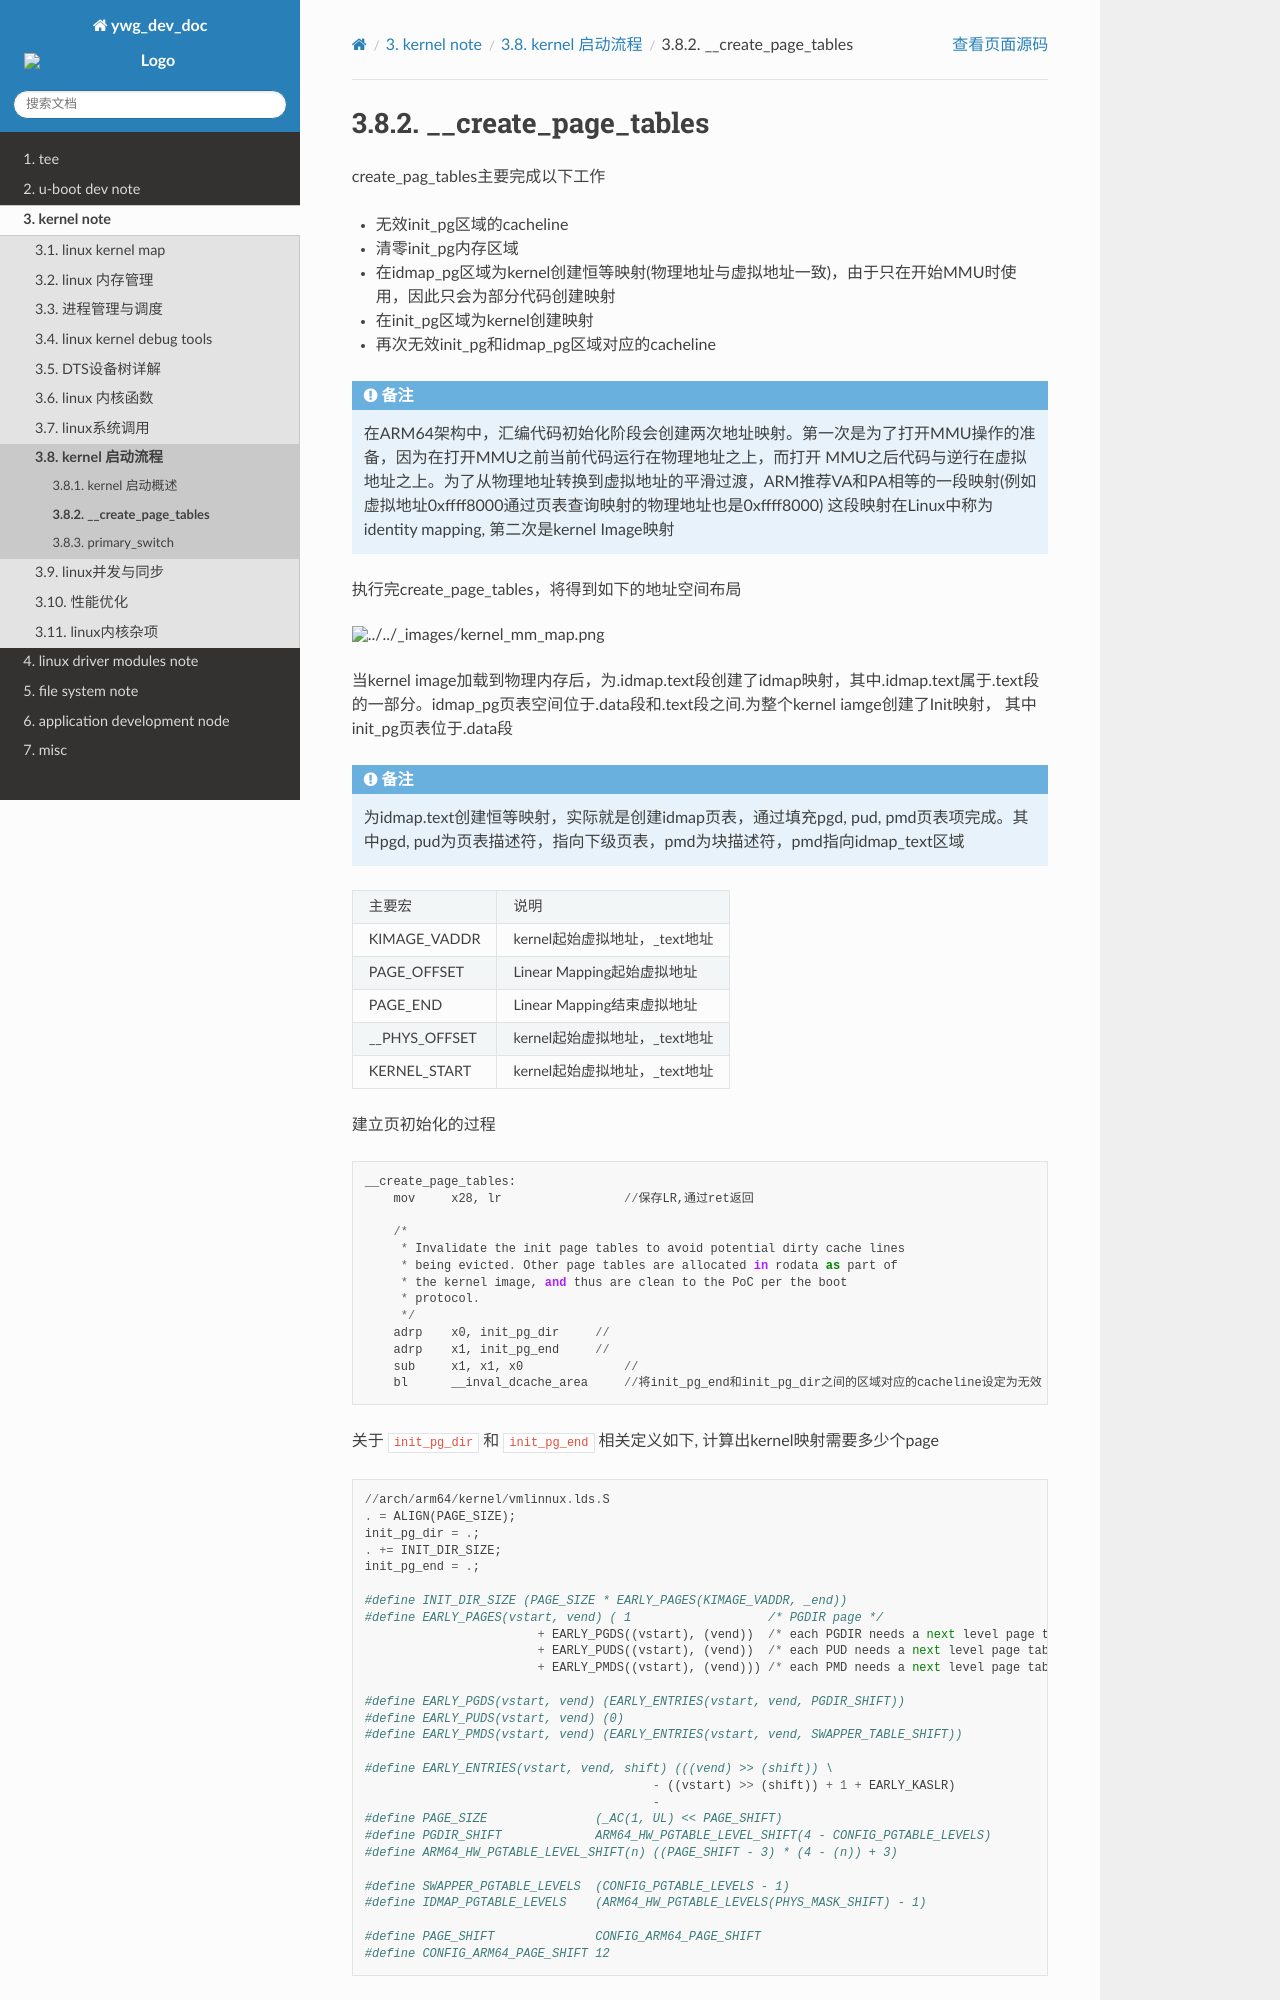

repository: hkdywg/doc_development · page: build/html/kernel/kernel_start/create_page_table.html · generator: sphinx

__create_page_tables
==========================

create_pag_tables主要完成以下工作

- 无效init_pg区域的cacheline

- 清零init_pg内存区域

- 在idmap_pg区域为kernel创建恒等映射(物理地址与虚拟地址一致)，由于只在开始MMU时使用，因此只会为部分代码创建映射

- 在init_pg区域为kernel创建映射

- 再次无效init_pg和idmap_pg区域对应的cacheline

.. note::

    在ARM64架构中，汇编代码初始化阶段会创建两次地址映射。第一次是为了打开MMU操作的准备，因为在打开MMU之前当前代码运行在物理地址之上，而打开
    MMU之后代码与逆行在虚拟地址之上。为了从物理地址转换到虚拟地址的平滑过渡，ARM推荐VA和PA相等的一段映射(例如虚拟地址0xffff8000通过页表查询映射的物理地址也是0xffff8000)
    这段映射在Linux中称为identity mapping, 第二次是kernel Image映射


执行完create_page_tables，将得到如下的地址空间布局

.. image::
    res/kernel_mm_map.png

当kernel image加载到物理内存后，为.idmap.text段创建了idmap映射，其中.idmap.text属于.text段的一部分。idmap_pg页表空间位于.data段和.text段之间.为整个kernel iamge创建了Init映射，
其中init_pg页表位于.data段


.. note::
   为idmap.text创建恒等映射，实际就是创建idmap页表，通过填充pgd, pud, pmd页表项完成。其中pgd, pud为页表描述符，指向下级页表，pmd为块描述符，pmd指向idmap_text区域 



=============================== =================================================================================================================
  主要宏                                    说明
------------------------------- -----------------------------------------------------------------------------------------------------------------
 KIMAGE_VADDR                       kernel起始虚拟地址，_text地址
 PAGE_OFFSET                        Linear Mapping起始虚拟地址
 PAGE_END                           Linear Mapping结束虚拟地址
 __PHYS_OFFSET                      kernel起始虚拟地址，_text地址
 KERNEL_START                       kernel起始虚拟地址，_text地址
=============================== =================================================================================================================


建立页初始化的过程

::

    __create_page_tables:
        mov	x28, lr                 //保存LR,通过ret返回

        /*
         * Invalidate the init page tables to avoid potential dirty cache lines
         * being evicted. Other page tables are allocated in rodata as part of
         * the kernel image, and thus are clean to the PoC per the boot
         * protocol.
         */
        adrp	x0, init_pg_dir     //
        adrp	x1, init_pg_end     //
        sub	x1, x1, x0              //
        bl	__inval_dcache_area     //将init_pg_end和init_pg_dir之间的区域对应的cacheline设定为无效


关于 ``init_pg_dir`` 和 ``init_pg_end`` 相关定义如下, 计算出kernel映射需要多少个page

::

    //arch/arm64/kernel/vmlinnux.lds.S
    . = ALIGN(PAGE_SIZE);                                                 
    init_pg_dir = .;                                                      
    . += INIT_DIR_SIZE;                                                   
    init_pg_end = .;

    #define INIT_DIR_SIZE (PAGE_SIZE * EARLY_PAGES(KIMAGE_VADDR, _end))
    #define EARLY_PAGES(vstart, vend) ( 1                   /* PGDIR page */                                \
                            + EARLY_PGDS((vstart), (vend))  /* each PGDIR needs a next level page table */  \
                            + EARLY_PUDS((vstart), (vend))  /* each PUD needs a next level page table */    \
                            + EARLY_PMDS((vstart), (vend))) /* each PMD needs a next level page table */

    #define EARLY_PGDS(vstart, vend) (EARLY_ENTRIES(vstart, vend, PGDIR_SHIFT))
    #define EARLY_PUDS(vstart, vend) (0)
    #define EARLY_PMDS(vstart, vend) (EARLY_ENTRIES(vstart, vend, SWAPPER_TABLE_SHIFT))

    #define EARLY_ENTRIES(vstart, vend, shift) (((vend) >> (shift)) \
                                            - ((vstart) >> (shift)) + 1 + EARLY_KASLR)
                                            -
    #define PAGE_SIZE               (_AC(1, UL) << PAGE_SHIFT)
    #define PGDIR_SHIFT             ARM64_HW_PGTABLE_LEVEL_SHIFT(4 - CONFIG_PGTABLE_LEVELS)
    #define ARM64_HW_PGTABLE_LEVEL_SHIFT(n) ((PAGE_SHIFT - 3) * (4 - (n)) + 3)

    #define SWAPPER_PGTABLE_LEVELS  (CONFIG_PGTABLE_LEVELS - 1)
    #define IDMAP_PGTABLE_LEVELS    (ARM64_HW_PGTABLE_LEVELS(PHYS_MASK_SHIFT) - 1)

    #define PAGE_SHIFT              CONFIG_ARM64_PAGE_SHIFT
    #define CONFIG_ARM64_PAGE_SHIFT 12



清除init page table

::

        /*
         * Clear the init page tables.
         */
        adrp	x0, init_pg_dir
        adrp	x1, init_pg_end
        sub	x1, x1, x0
    1:	stp	xzr, xzr, [x0], #16     //将初始化页表地址清零
        stp	xzr, xzr, [x0], #16
        stp	xzr, xzr, [x0], #16
        stp	xzr, xzr, [x0], #16
        subs	x1, x1, #64
        b.ne	1b

        mov	x7, SWAPPER_MM_MMUFLAGS

x7中保存了SWAPPER_MM_MMUFLAGS，相关定义如下

::
